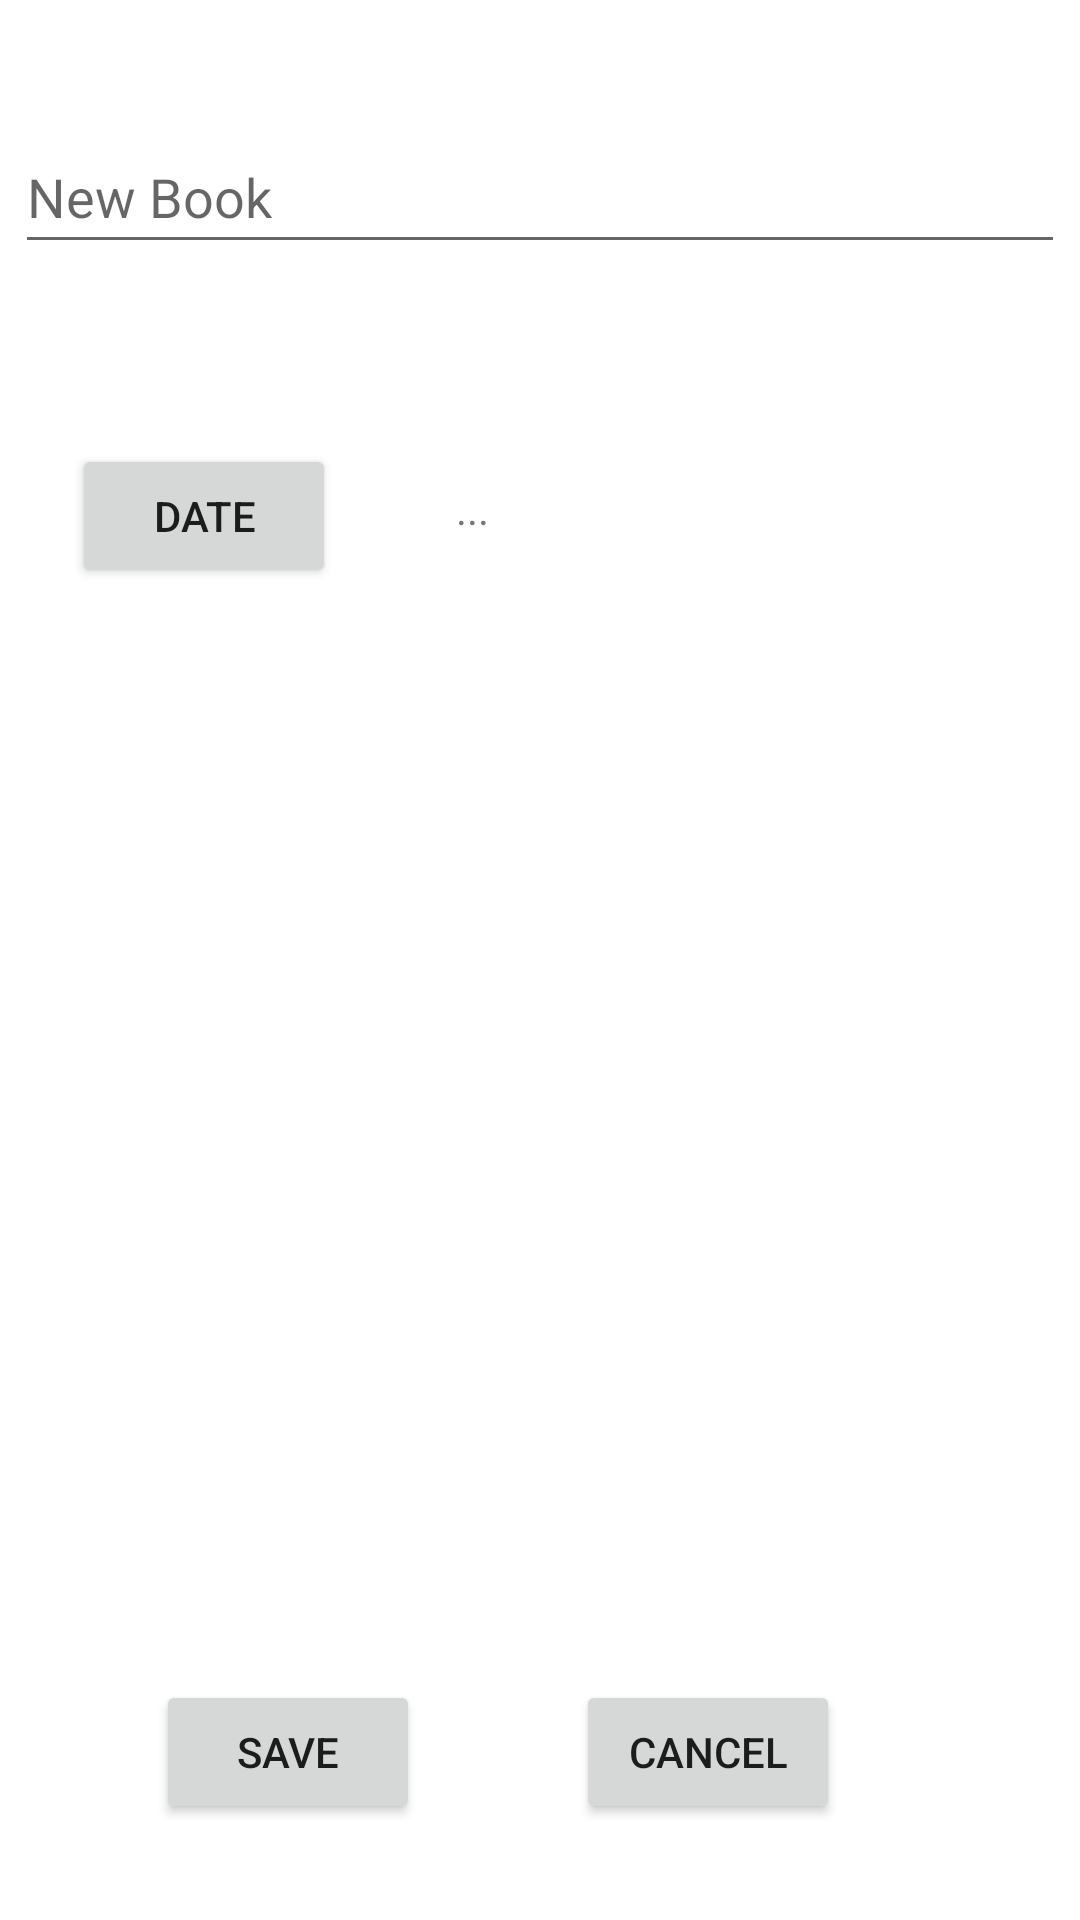

Here is an Android app screen rendered from its layout file. Give the layout XML and the strings, colors and styles it references.
<!-- AndroidManifest.xml: application theme Theme.BookApp2 -->
<!-- res/layout/activity_add_book.xml -->
<?xml version="1.0" encoding="utf-8"?>
<androidx.constraintlayout.widget.ConstraintLayout xmlns:android="http://schemas.android.com/apk/res/android"
    xmlns:app="http://schemas.android.com/apk/res-auto"
    xmlns:tools="http://schemas.android.com/tools"
    android:layout_width="match_parent"
    android:layout_height="match_parent"
    tools:context=".AddBookActivity">

    <EditText
        android:id="@+id/etNewBook"
        android:layout_width="350dp"
        android:layout_height="48dp"
        android:layout_marginStart="36dp"
        android:layout_marginTop="40dp"
        android:layout_marginEnd="36dp"
        android:ems="10"
        android:hint="@string/new_book"
        android:importantForAutofill="no"
        android:inputType="textPersonName"
        app:layout_constraintEnd_toEndOf="parent"
        app:layout_constraintStart_toStartOf="parent"
        app:layout_constraintTop_toTopOf="parent" />

    <TextView
        android:id="@+id/textViewDate"
        android:layout_width="wrap_content"
        android:layout_height="wrap_content"
        android:layout_marginStart="40dp"
        android:layout_marginTop="72dp"
        android:text="@string/tvdate"
        app:layout_constraintStart_toEndOf="@+id/btnDate"
        app:layout_constraintTop_toBottomOf="@+id/etNewBook" />

    <Button
        android:id="@+id/btnDate"
        android:layout_width="wrap_content"
        android:layout_height="wrap_content"
        android:layout_marginStart="24dp"
        android:layout_marginTop="60dp"
        android:text="@string/date"
        app:layout_constraintStart_toStartOf="parent"
        app:layout_constraintTop_toBottomOf="@+id/etNewBook"
        tools:ignore="DuplicateSpeakableTextCheck" />

    <Button
        android:id="@+id/btnSave"
        android:layout_width="wrap_content"
        android:layout_height="wrap_content"
        android:layout_marginBottom="32dp"
        android:text="@string/save"
        app:layout_constraintBottom_toBottomOf="parent"
        app:layout_constraintEnd_toStartOf="@+id/btnCancel"
        app:layout_constraintStart_toStartOf="parent" />

    <Button
        android:id="@+id/btnCancel"
        android:layout_width="wrap_content"
        android:layout_height="wrap_content"
        android:layout_marginEnd="80dp"
        android:layout_marginBottom="32dp"
        android:text="@string/cancel"
        app:layout_constraintBottom_toBottomOf="parent"
        app:layout_constraintEnd_toEndOf="parent" />

</androidx.constraintlayout.widget.ConstraintLayout>
<!-- resources referenced by this layout -->
<resources>
  <string name="cancel">Cancel</string>
  <string name="date">Date</string>
  <string name="new_book">New Book</string>
  <string name="save">Save</string>
  <string name="tvdate">...</string>
  <style name="Theme.BookApp2" parent="Theme.MaterialComponents.DayNight.DarkActionBar">
          
          <item name="colorPrimary">@color/purple_500</item>
          <item name="colorPrimaryVariant">@color/purple_700</item>
          <item name="colorOnPrimary">@color/white</item>
          
          <item name="colorSecondary">@color/teal_200</item>
          <item name="colorSecondaryVariant">@color/teal_700</item>
          <item name="colorOnSecondary">@color/black</item>
          
          <item name="android:statusBarColor" tools:targetApi="l">?attr/colorPrimaryVariant</item>
          
      </style>
  <!-- not gathered from this repository: default colours our renderer supplied (Android Studio template values) -->
  <color name="purple_500">#FF6200EE</color>
  <color name="purple_700">#FF3700B3</color>
  <color name="teal_200">#FF03DAC5</color>
  <color name="teal_700">#FF018786</color>
  <color name="black">#FF000000</color>
  <color name="white">#FFFFFFFF</color>
</resources>
